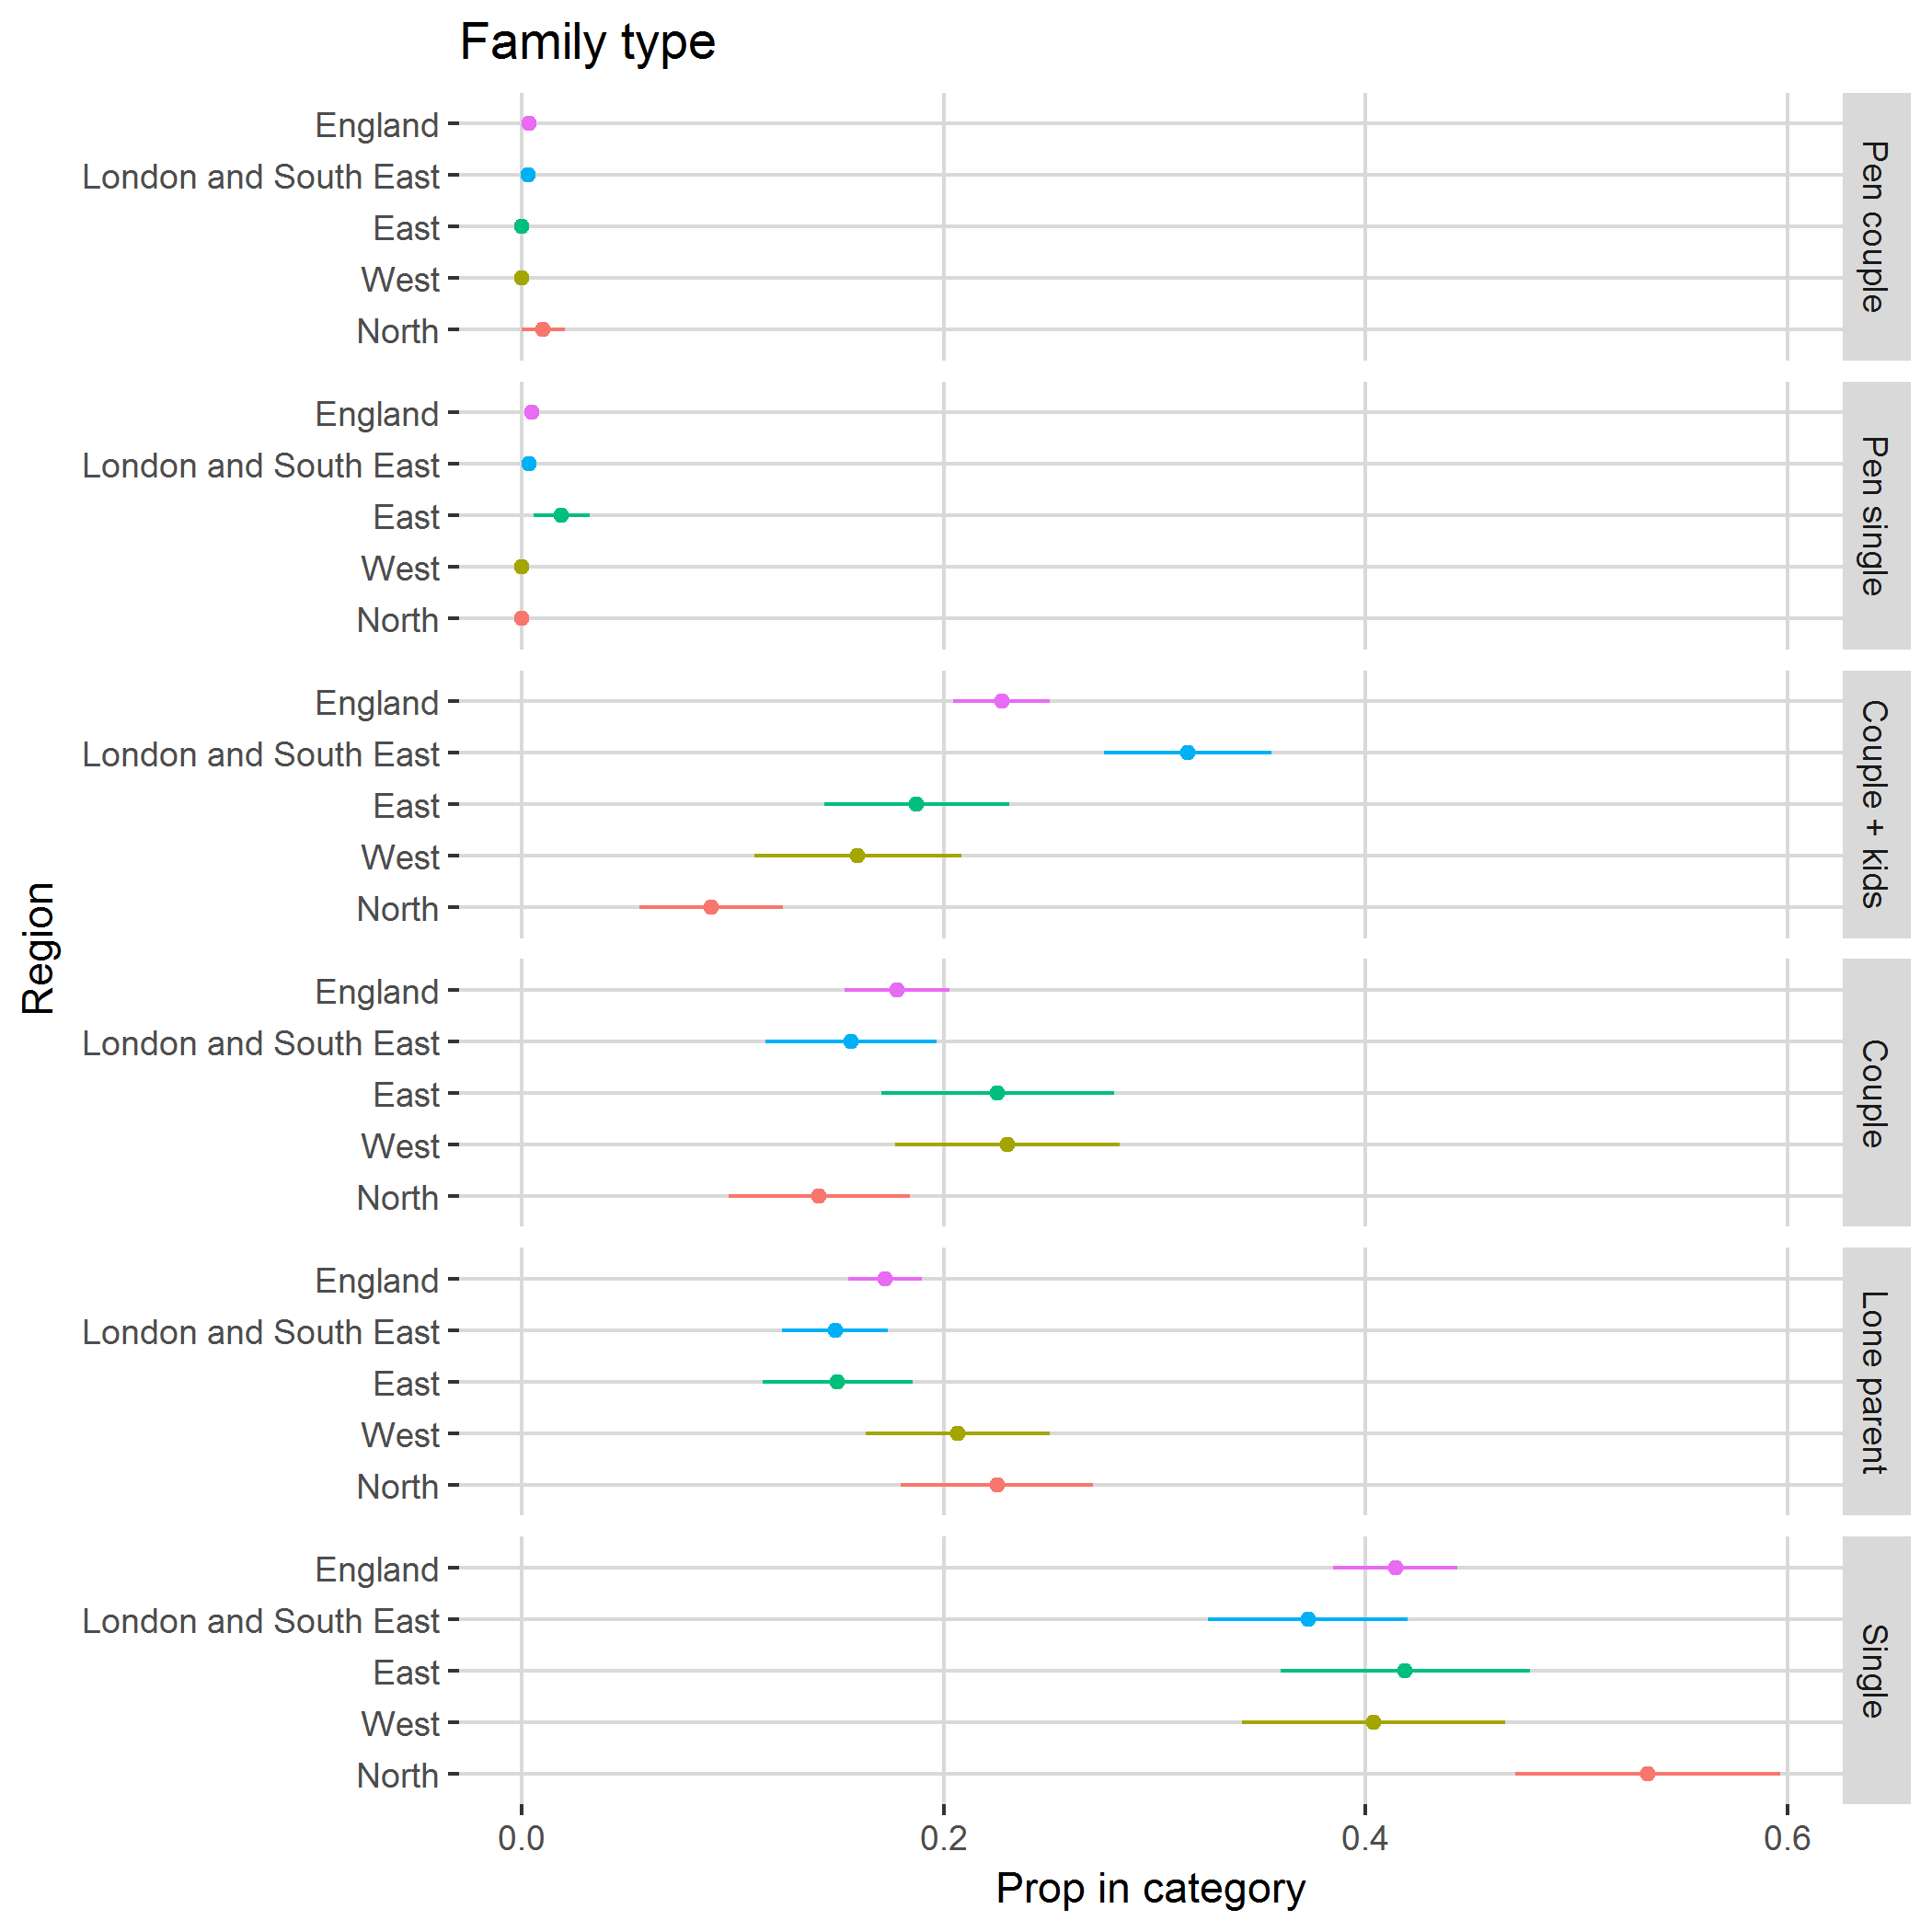

Data behind this chart, as committed beside it:
, region, category, svy_fun, SE
1, North, Pen couple, 0.01019, 0.01017
2, North, Pen single, 0, 0
3, North, Couple + kids, 0.08995, 0.03406
4, North, Couple, 0.1409, 0.04305
5, North, Lone parent, 0.2253, 0.0455
6, North, Single, 0.5336, 0.06277
7, West, Pen couple, 0, 0
8, West, Pen single, 0, 0
9, West, Couple + kids, 0.1592, 0.04899
10, West, Couple, 0.2303, 0.05329
11, West, Lone parent, 0.2066, 0.0436
12, West, Single, 0.4038, 0.06242
13, East, Pen couple, 0, 0
14, East, Pen single, 0.01881, 0.01324
15, East, Couple + kids, 0.1872, 0.04383
16, East, Couple, 0.2255, 0.05519
17, East, Lone parent, 0.1497, 0.03542
18, East, Single, 0.4188, 0.05911
19, London and South East, Pen couple, 0.003219, 0.003223
20, London and South East, Pen single, 0.003413, 0.003416
21, London and South East, Couple + kids, 0.3158, 0.03972
22, London and South East, Couple, 0.1563, 0.0406
23, London and South East, Lone parent, 0.1486, 0.02506
24, London and South East, Single, 0.3726, 0.04719
25, England, Pen couple, 0.00335, 0.002375
26, England, Pen single, 0.00485, 0.002801
27, England, Couple + kids, 0.2275, 0.02293
28, England, Couple, 0.178, 0.02476
29, England, Lone parent, 0.1722, 0.01752
30, England, Single, 0.4142, 0.02943
